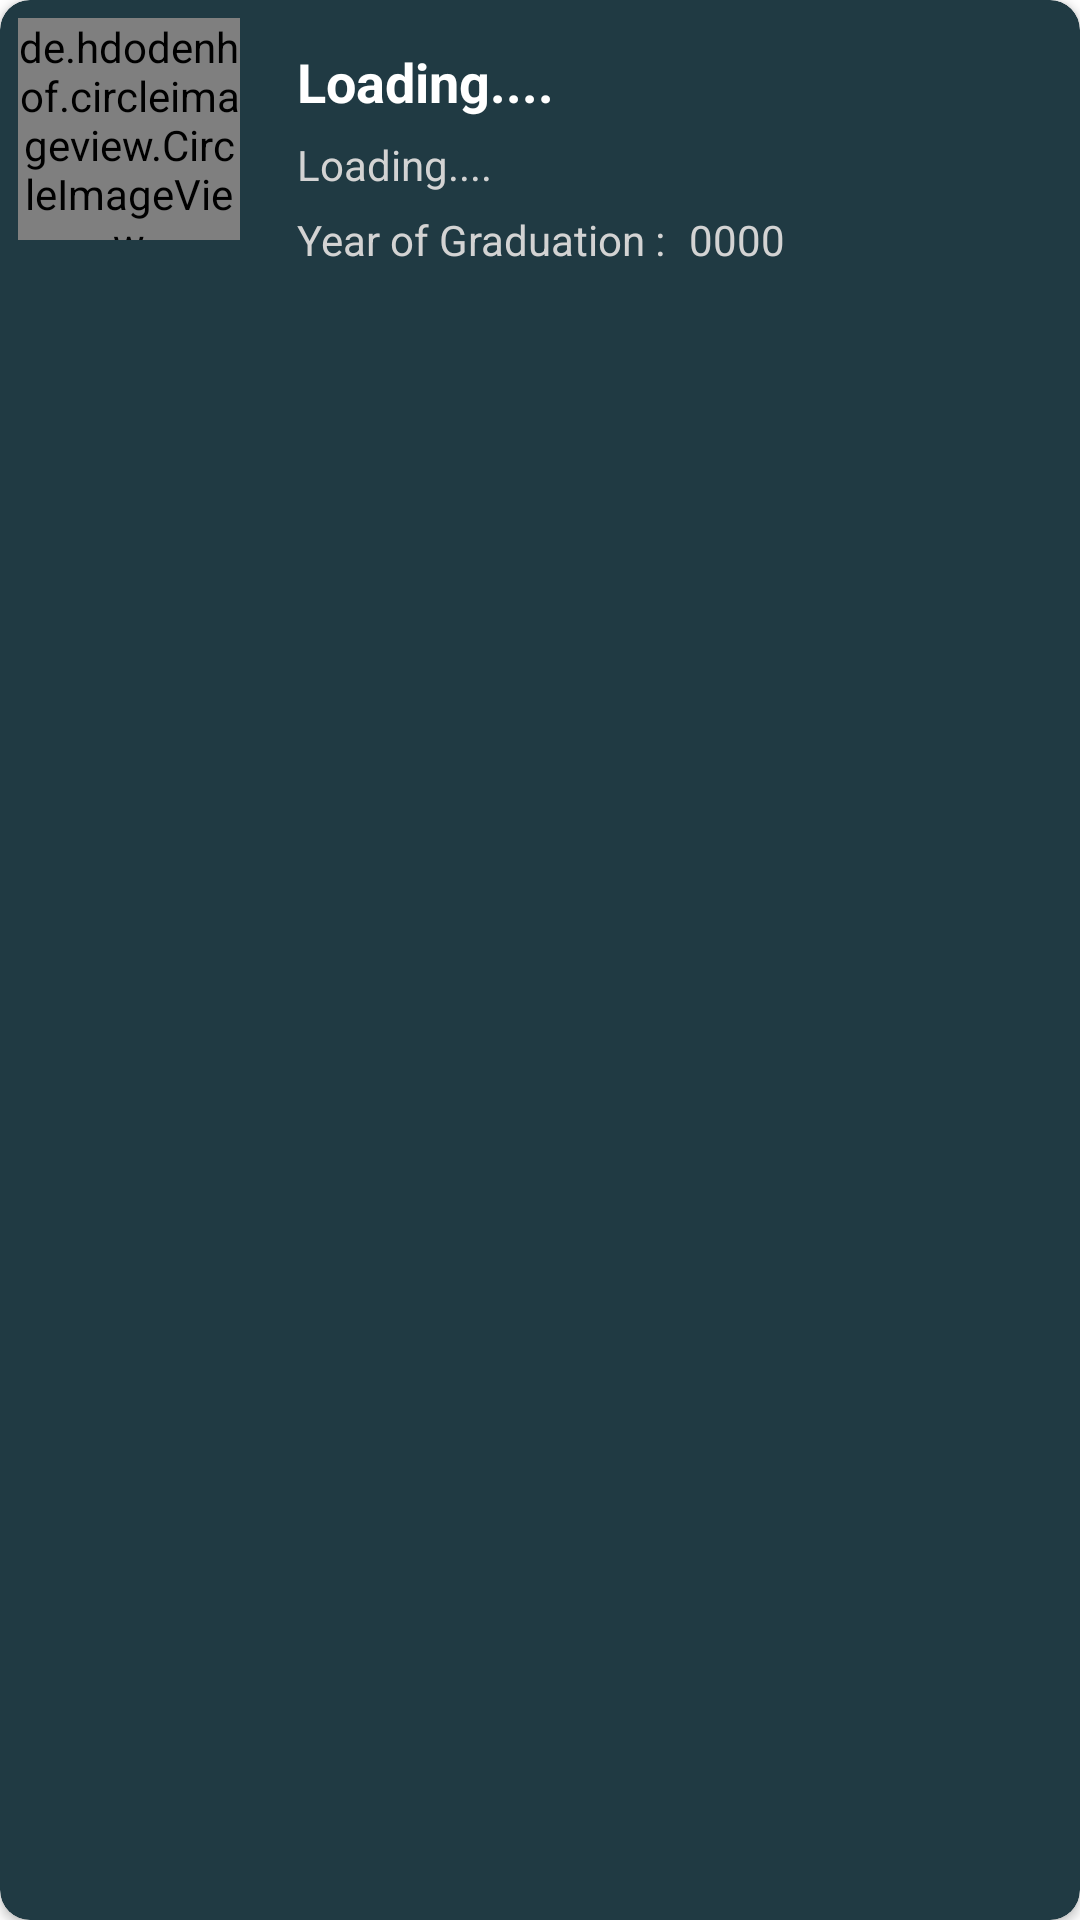

Here is an Android app screen rendered from its layout file. Give the layout XML and the strings, colors and styles it references.
<!-- AndroidManifest.xml: application theme AppTheme -->
<!-- res/layout/alumni_recycler_view_items.xml -->
<?xml version="1.0" encoding="utf-8"?>
<androidx.cardview.widget.CardView xmlns:android="http://schemas.android.com/apk/res/android"
    android:layout_width="match_parent"
    android:layout_height="wrap_content"
    xmlns:app="http://schemas.android.com/apk/res-auto"
    android:layout_marginLeft="12dp"
    android:layout_marginRight="12dp"
    android:layout_marginTop="3dp"
    android:layout_marginBottom="3dp"
    app:cardCornerRadius="10dp"
    app:cardBackgroundColor="#203A43"
    >

    <RelativeLayout
        android:layout_width="match_parent"
        android:layout_height="wrap_content"
        android:padding="6dp"
    >
        <de.hdodenhof.circleimageview.CircleImageView
            android:layout_width="74dp"
            android:layout_height="74dp"
            android:id="@+id/alumniImageView"
            android:scaleType="centerCrop"
            android:src="@drawable/default_user"
            />
        <TextView
            android:layout_width="match_parent"
            android:layout_height="wrap_content"
            android:id="@+id/alumniNameTextView"
            android:layout_alignStart="@id/alumniImageView"
            android:textColor="@color/white"
            android:text="Loading...."
            android:textStyle="bold"
            android:textSize="18sp"
            android:padding="3dp"
            android:maxLines="1"
            android:ellipsize="end"
            android:layout_marginLeft="90dp"
            android:layout_marginTop="6dp"
            />
        <TextView
            android:id="@+id/alumiDegreeTextView"
            android:layout_width="match_parent"
            android:layout_height="wrap_content"
            android:text="Loading...."
            android:layout_below="@id/alumniNameTextView"
            android:textColor="@color/light_gray"
            android:maxLines="1"
            android:padding="3dp"
            android:ellipsize="end"
            android:layout_alignStart="@id/alumniImageView"
            android:layout_marginLeft="90dp"
            />
        <TextView
            android:id="@+id/textDegree"
            android:layout_width="wrap_content"
            android:layout_height="wrap_content"
            android:layout_below="@id/alumiDegreeTextView"
            android:text="Year of Graduation :"
            android:textColor="@color/light_gray"
            android:layout_marginStart="90dp"
            android:layout_marginBottom="2dp"
            android:paddingStart="3dp"
            android:textSize="14sp"
            android:padding="3dp"/>
        <TextView
            android:id="@+id/yearOfGraduation"
            android:layout_width="wrap_content"
            android:layout_height="wrap_content"
            android:layout_below="@id/alumiDegreeTextView"
            android:text="0000"
            android:textColor="@color/light_gray"
            android:layout_marginStart="2dp"
            android:layout_marginBottom="2dp"
            android:paddingStart="3dp"
            android:textSize="14sp"
            android:padding="3dp"
            android:layout_toEndOf="@id/textDegree"/>

    </RelativeLayout>

</androidx.cardview.widget.CardView>
<!-- resources referenced by this layout -->
<resources>
  <color name="light_gray">#D3D3D3</color>
  <color name="white">#FFFFFFFF</color>
  <style name="AppTheme" parent="Theme.MaterialComponents.DayNight.NoActionBar">
          
          <item name="colorPrimary">@color/gradient_mid_color</item>
          <item name="colorPrimaryVariant">@color/gradient_mid_color</item>
          <item name="colorOnPrimary">@color/white</item>
          
          <item name="colorSecondary">@color/teal_200</item>
          <item name="colorSecondaryVariant">@color/teal_700</item>
          <item name="colorOnSecondary">@color/black</item>
          
          <item name="android:statusBarColor">?attr/colorPrimaryVariant</item>
          
          <item name="buttonBarStyle">@style/button_Style</item>
          <item name="floatingActionButtonLargePrimaryStyle">@style/floatingActionButton</item>
          <item name="android:windowContentTransitions">true</item>
      </style>
  <color name="gradient_mid_color">#203A43</color>
  <color name="teal_200">#FF03DAC5</color>
  <color name="teal_700">#FF018786</color>
  <color name="black">#FF000000</color>
  <style name="button_Style" parent="ShapeAppearanceOverlay.Material3.Button">
          <item name="color">@color/blue_100</item>
      </style>
  
      implementation "com.android.support:appcompat-v7:26.1.0"
  <style name="floatingActionButton" parent="Widget.Material3.FloatingActionButton.Large.Primary">
          <item name="color">@color/blue_100</item>
      </style>
  <color name="blue_100">#42A5F5</color>
</resources>
